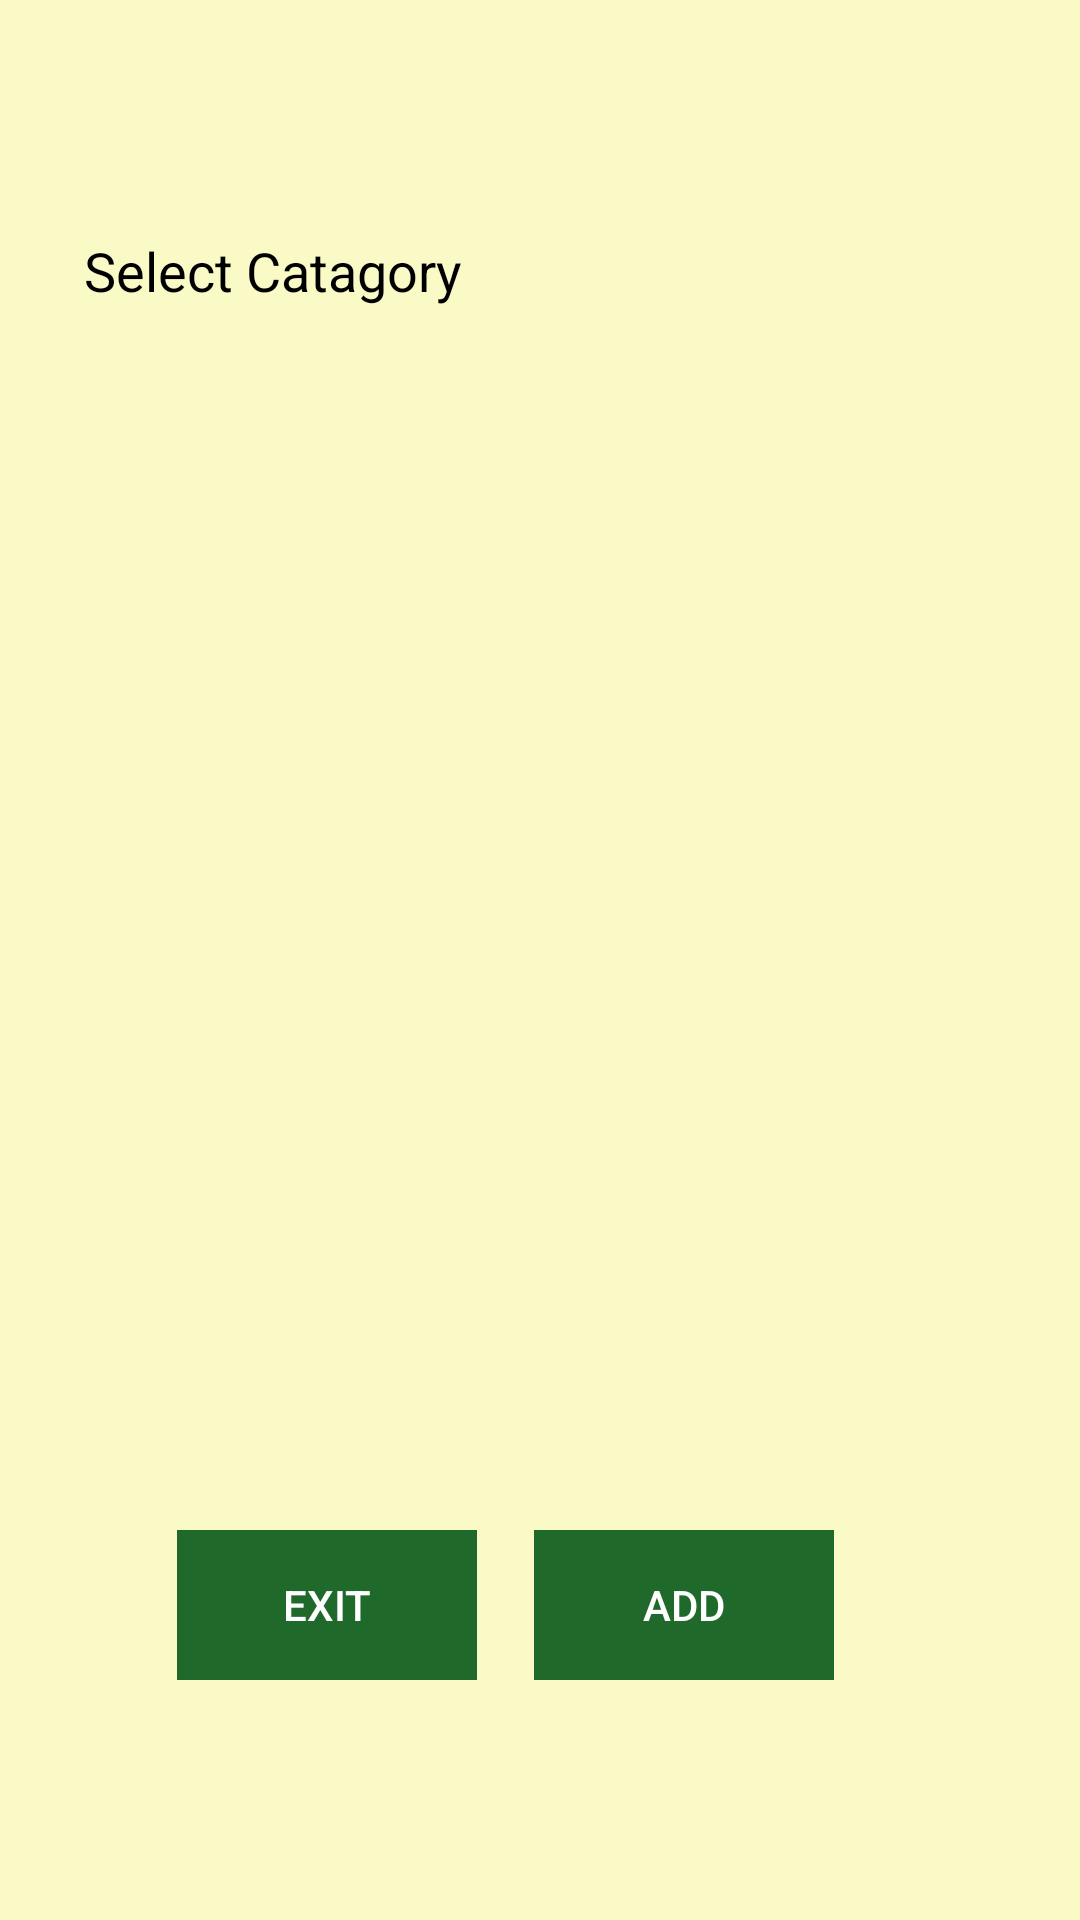

The Android layout XML behind this screen, and the referenced resources:
<!-- AndroidManifest.xml: application theme AppTheme -->
<!-- res/layout/activity_find_tile.xml -->
<?xml version="1.0" encoding="utf-8"?>
<android.support.constraint.ConstraintLayout xmlns:android="http://schemas.android.com/apk/res/android"
    xmlns:app="http://schemas.android.com/apk/res-auto"
    xmlns:tools="http://schemas.android.com/tools"
    android:layout_width="match_parent"
    android:layout_height="match_parent"
    android:background="@drawable/background"
    tools:context="com.example.example.roadtripbingo.findTile">

    <TextView
        android:id="@+id/selectText"
        android:layout_width="wrap_content"
        android:layout_height="wrap_content"
        android:layout_marginStart="28dp"
        android:layout_marginLeft="28dp"
        android:layout_marginTop="78dp"
        android:text="Select Catagory"
        android:textColor="@android:color/background_dark"
        android:textSize="18sp"
        app:layout_constraintStart_toStartOf="parent"
        app:layout_constraintTop_toTopOf="parent" />

    <Button
        android:id="@+id/addButton"
        android:layout_width="100dp"
        android:layout_height="50dp"
        android:layout_marginBottom="80dp"
        android:layout_marginEnd="82dp"
        android:layout_marginRight="82dp"
        android:background="@drawable/buttons"
        android:onClick="selectClicked"
        android:text="Add"
        android:textColor="@android:color/background_light"
        app:layout_constraintBottom_toBottomOf="parent"
        app:layout_constraintEnd_toEndOf="@+id/selectGridView" />

    <Button
        android:id="@+id/exitButton"
        android:layout_width="100dp"
        android:layout_height="50dp"
        android:layout_marginBottom="80dp"
        android:layout_marginStart="59dp"
        android:layout_marginLeft="59dp"
        android:background="@drawable/buttons"
        android:onClick="exitClick"
        android:text="Exit"
        android:textColor="@android:color/background_light"
        app:layout_constraintBottom_toBottomOf="parent"
        app:layout_constraintStart_toStartOf="@+id/selectGridView" />

    <GridView
        android:id="@+id/selectGridView"
        android:layout_width="0dp"
        android:layout_height="0dp"
        android:layout_marginBottom="8dp"
        android:layout_marginTop="8dp"
        android:numColumns="4"
        app:layout_constraintBottom_toTopOf="@+id/exitButton"
        app:layout_constraintEnd_toEndOf="parent"
        app:layout_constraintHorizontal_bias="0.0"
        app:layout_constraintLeft_toLeftOf="parent"
        app:layout_constraintRight_toRightOf="parent"
        app:layout_constraintStart_toStartOf="parent"
        app:layout_constraintTop_toBottomOf="@+id/selectText"
        app:layout_constraintVertical_bias="0.0" />

</android.support.constraint.ConstraintLayout>
<!-- resources referenced by this layout -->
<resources>
  <!-- drawable background: png bitmap (drawable, 3022 bytes) -->
  <!-- drawable buttons: png bitmap (drawable, 3022 bytes) -->
  <style name="AppTheme" parent="Theme.AppCompat.Light.NoActionBar">
          
          <item name="colorPrimary">@color/colorPrimary</item>
          <item name="colorPrimaryDark">@color/colorPrimaryDark</item>
          <item name="colorAccent">@color/colorAccent</item>
          <item name="android:windowBackground">@android:color/background_light</item>
      </style>
  <!-- not gathered from this repository: default colours our renderer supplied (Android Studio template values) -->
  <color name="colorPrimary">#FF6200EE</color>
  <color name="colorPrimaryDark">#FF3700B3</color>
  <color name="colorAccent">#FF03DAC5</color>
</resources>
